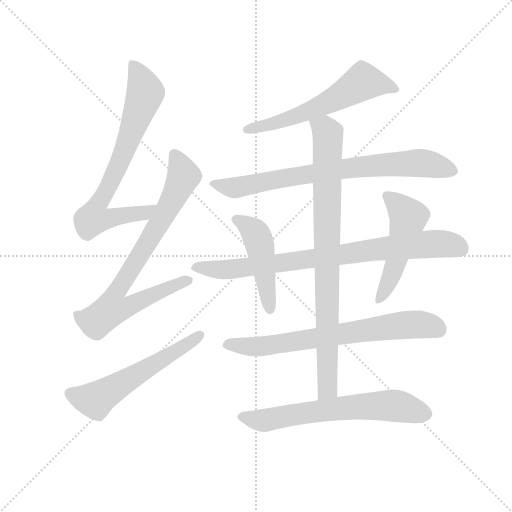
t = 0.00 s
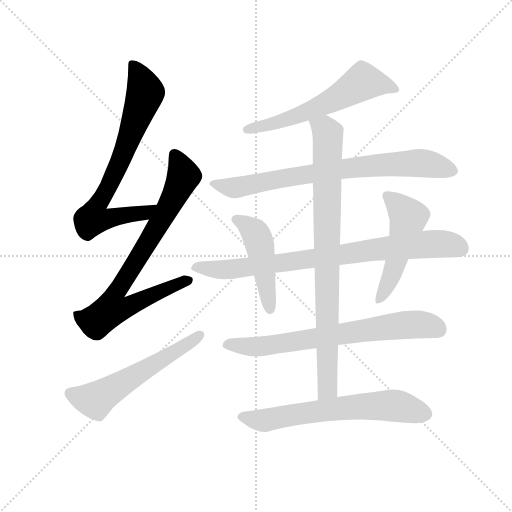
t = 1.83 s
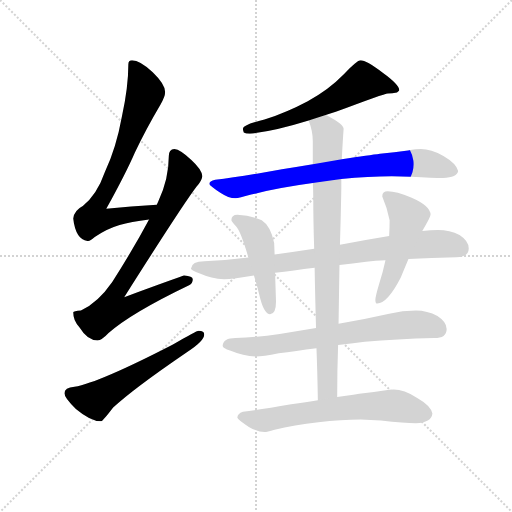
t = 3.65 s
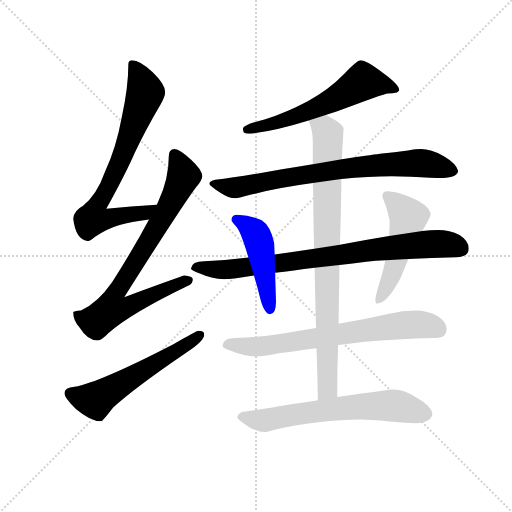
t = 5.48 s
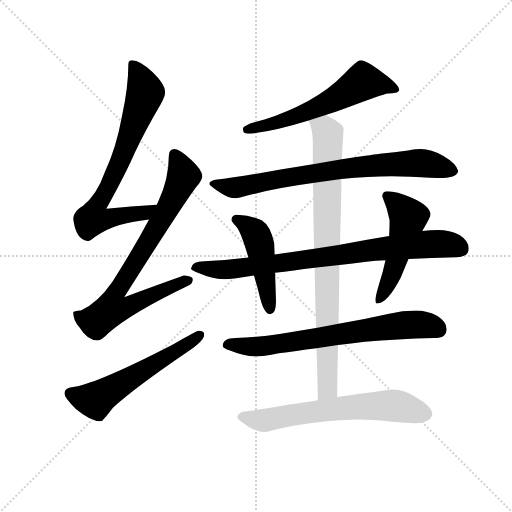
t = 7.31 s
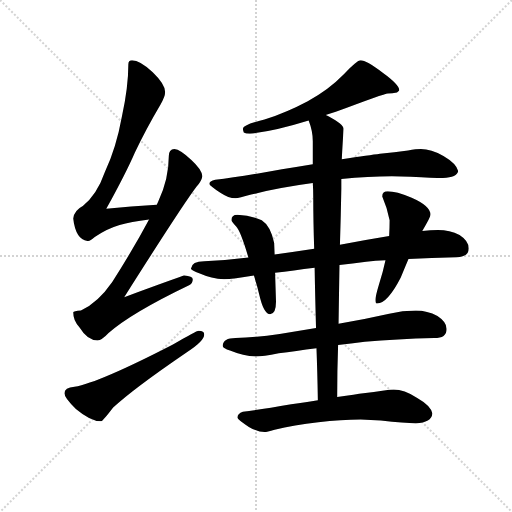
t = 9.13 s

The animated SVG that drew these frames (rendered in a browser with its animation timeline set to each time). Animation: 11 CSS @keyframes rules; one cycle of 9.13 s.

<svg version="1.1" viewBox="0 0 1024 1024" xmlns="http://www.w3.org/2000/svg">
  <g stroke="lightgray" stroke-dasharray="1,1" stroke-width="1" transform="scale(4, 4)">
    <line x1="0" y1="0" x2="256" y2="256"></line>
    <line x1="256" y1="0" x2="0" y2="256"></line>
    <line x1="128" y1="0" x2="128" y2="256"></line>
    <line x1="0" y1="128" x2="256" y2="128"></line>
  </g>
  <g transform="scale(0.92, -0.92) translate(60, -850)">
    <style type="text/css">
      
        @keyframes keyframes0 {
          from {
            stroke: blue;
            stroke-dashoffset: 754;
            stroke-width: 128;
          }
          71% {
            animation-timing-function: step-end;
            stroke: blue;
            stroke-dashoffset: 0;
            stroke-width: 128;
          }
          to {
            stroke: black;
            stroke-width: 1024;
          }
        }
        #make-me-a-hanzi-animation-0 {
          animation: keyframes0 0.8636067708333334s both;
          animation-delay: 0s;
          animation-timing-function: linear;
        }
      
        @keyframes keyframes1 {
          from {
            stroke: blue;
            stroke-dashoffset: 814;
            stroke-width: 128;
          }
          73% {
            animation-timing-function: step-end;
            stroke: blue;
            stroke-dashoffset: 0;
            stroke-width: 128;
          }
          to {
            stroke: black;
            stroke-width: 1024;
          }
        }
        #make-me-a-hanzi-animation-1 {
          animation: keyframes1 0.9124348958333334s both;
          animation-delay: 0.8636067708333334s;
          animation-timing-function: linear;
        }
      
        @keyframes keyframes2 {
          from {
            stroke: blue;
            stroke-dashoffset: 581;
            stroke-width: 128;
          }
          65% {
            animation-timing-function: step-end;
            stroke: blue;
            stroke-dashoffset: 0;
            stroke-width: 128;
          }
          to {
            stroke: black;
            stroke-width: 1024;
          }
        }
        #make-me-a-hanzi-animation-2 {
          animation: keyframes2 0.7228190104166666s both;
          animation-delay: 1.7760416666666667s;
          animation-timing-function: linear;
        }
      
        @keyframes keyframes3 {
          from {
            stroke: blue;
            stroke-dashoffset: 606;
            stroke-width: 128;
          }
          66% {
            animation-timing-function: step-end;
            stroke: blue;
            stroke-dashoffset: 0;
            stroke-width: 128;
          }
          to {
            stroke: black;
            stroke-width: 1024;
          }
        }
        #make-me-a-hanzi-animation-3 {
          animation: keyframes3 0.7431640625s both;
          animation-delay: 2.4988606770833335s;
          animation-timing-function: linear;
        }
      
        @keyframes keyframes4 {
          from {
            stroke: blue;
            stroke-dashoffset: 785;
            stroke-width: 128;
          }
          72% {
            animation-timing-function: step-end;
            stroke: blue;
            stroke-dashoffset: 0;
            stroke-width: 128;
          }
          to {
            stroke: black;
            stroke-width: 1024;
          }
        }
        #make-me-a-hanzi-animation-4 {
          animation: keyframes4 0.8888346354166666s both;
          animation-delay: 3.2420247395833335s;
          animation-timing-function: linear;
        }
      
        @keyframes keyframes5 {
          from {
            stroke: blue;
            stroke-dashoffset: 842;
            stroke-width: 128;
          }
          73% {
            animation-timing-function: step-end;
            stroke: blue;
            stroke-dashoffset: 0;
            stroke-width: 128;
          }
          to {
            stroke: black;
            stroke-width: 1024;
          }
        }
        #make-me-a-hanzi-animation-5 {
          animation: keyframes5 0.9352213541666666s both;
          animation-delay: 4.130859375s;
          animation-timing-function: linear;
        }
      
        @keyframes keyframes6 {
          from {
            stroke: blue;
            stroke-dashoffset: 479;
            stroke-width: 128;
          }
          61% {
            animation-timing-function: step-end;
            stroke: blue;
            stroke-dashoffset: 0;
            stroke-width: 128;
          }
          to {
            stroke: black;
            stroke-width: 1024;
          }
        }
        #make-me-a-hanzi-animation-6 {
          animation: keyframes6 0.6398111979166666s both;
          animation-delay: 5.066080729166667s;
          animation-timing-function: linear;
        }
      
        @keyframes keyframes7 {
          from {
            stroke: blue;
            stroke-dashoffset: 515;
            stroke-width: 128;
          }
          63% {
            animation-timing-function: step-end;
            stroke: blue;
            stroke-dashoffset: 0;
            stroke-width: 128;
          }
          to {
            stroke: black;
            stroke-width: 1024;
          }
        }
        #make-me-a-hanzi-animation-7 {
          animation: keyframes7 0.6691080729166666s both;
          animation-delay: 5.705891927083334s;
          animation-timing-function: linear;
        }
      
        @keyframes keyframes8 {
          from {
            stroke: blue;
            stroke-dashoffset: 723;
            stroke-width: 128;
          }
          70% {
            animation-timing-function: step-end;
            stroke: blue;
            stroke-dashoffset: 0;
            stroke-width: 128;
          }
          to {
            stroke: black;
            stroke-width: 1024;
          }
        }
        #make-me-a-hanzi-animation-8 {
          animation: keyframes8 0.83837890625s both;
          animation-delay: 6.375000000000001s;
          animation-timing-function: linear;
        }
      
        @keyframes keyframes9 {
          from {
            stroke: blue;
            stroke-dashoffset: 873;
            stroke-width: 128;
          }
          74% {
            animation-timing-function: step-end;
            stroke: blue;
            stroke-dashoffset: 0;
            stroke-width: 128;
          }
          to {
            stroke: black;
            stroke-width: 1024;
          }
        }
        #make-me-a-hanzi-animation-9 {
          animation: keyframes9 0.96044921875s both;
          animation-delay: 7.213378906250001s;
          animation-timing-function: linear;
        }
      
        @keyframes keyframes10 {
          from {
            stroke: blue;
            stroke-dashoffset: 663;
            stroke-width: 128;
          }
          68% {
            animation-timing-function: step-end;
            stroke: blue;
            stroke-dashoffset: 0;
            stroke-width: 128;
          }
          to {
            stroke: black;
            stroke-width: 1024;
          }
        }
        #make-me-a-hanzi-animation-10 {
          animation: keyframes10 0.78955078125s both;
          animation-delay: 8.173828125s;
          animation-timing-function: linear;
        }
      
    </style>
    
      <path d="M 281 405 Q 224 402 171 396 Q 214 474 233 518 Q 256 567 289 623 Q 299 640 299 650 Q 299 667 272 693 Q 244 719 227 719 Q 219 719 219 710 Q 219 661 205 597 Q 193 530 168 476 Q 151 427 120 402 Q 102 393 99 375 Q 105 328 131 326 Q 135 326 146 335 Q 175 354 200 361 Q 224 368 264 373 C 294 377 311 407 281 405 Z" fill="lightgray"></path>
    
      <path d="M 319 526 Q 307 525 307 511 Q 307 461 284 412 Q 282 408 281 405 L 264 373 Q 230 309 184 237 Q 153 192 116 175 Q 100 174 99 171 Q 99 153 113 138 Q 130 110 152 110 Q 161 110 176 126 Q 224 169 351 230 Q 359 233 359 243 Q 359 250 340 251 Q 333 249 210 204 Q 336 403 367 444 Q 378 456 380 467 Q 378 482 356 502 Q 332 525 319 526 Z" fill="lightgray"></path>
    
      <path d="M 372 131 Q 367 131 316 101 Q 155 18 102 9 Q 80 7 80 -5 Q 80 -15 105 -39 Q 137 -66 160 -66 Q 163 -66 186 -36 Q 227 3 347 85 Q 384 109 384 123 Q 384 131 372 131 Z" fill="lightgray"></path>
    
      <path d="M 724 719 Q 716 719 688 689 Q 654 654 609 630 Q 564 606 515 590 Q 468 579 468 570 Q 468 568 470 562 Q 474 559 483 559 Q 537 565 611 588 L 648 600 Q 657 603 670 607 Q 776 647 783 647 Q 793 647 803 649 Q 808 653 808 654 Q 808 666 772 692 Q 736 719 724 719 Z" fill="lightgray"></path>
    
      <path d="M 620 493 Q 590 488 553 482 Q 460 465 408 459 Q 395 456 395 450 Q 396 446 419 431 Q 437 419 452 419 Q 459 419 486 427 Q 546 442 620 452 L 682 461 Q 741 467 792 467 L 833 466 Q 882 463 903 463 Q 934 464 936 478 Q 933 494 904 511 Q 877 526 855 526 Q 845 526 827 523 Q 798 519 766 516 Q 744 513 683 504 L 620 493 Z" fill="lightgray"></path>
    
      <path d="M 623 309 Q 579 302 537 297 L 480 290 Q 434 284 384 282 Q 357 282 355 266 Q 357 262 373 256 Q 400 244 427 243 Q 447 243 492 251 L 538 257 Q 577 262 624 268 L 678 274 Q 706 277 736 281 Q 756 283 778 284 L 828 287 Q 877 290 932 291 Q 959 291 959 310 Q 959 326 939 339 Q 918 350 892 350 Q 876 350 858 348 L 786 337 Q 731 328 679 318 L 623 309 Z" fill="lightgray"></path>
    
      <path d="M 537 297 L 536 322 Q 528 359 509 371 Q 485 382 456 383 Q 443 383 443 371 Q 444 368 453 358 Q 463 348 480 290 L 492 251 Q 499 229 506 200 Q 515 167 527 167 Q 540 167 540 194 L 538 257 L 537 297 Z" fill="lightgray"></path>
    
      <path d="M 778 284 Q 773 260 764 232 Q 756 205 756 198 Q 756 190 760 190 Q 782 190 811 246 Q 817 261 828 287 L 858 348 Q 876 378 876 383 Q 876 402 835 420 Q 801 434 783 434 Q 771 434 771 423 Q 782 398 787 371 Q 787 355 786 337 L 778 284 Z" fill="lightgray"></path>
    
      <path d="M 627 137 Q 585 130 548 124 Q 502 117 452 115 Q 425 115 424 98 Q 425 93 440 88 Q 469 76 496 75 Q 511 75 546 82 Q 582 87 628 93 L 675 100 Q 702 103 733 107 Q 802 113 884 115 Q 911 115 911 135 Q 911 150 891 163 Q 869 175 844 175 Q 815 175 786 168 Q 728 155 676 146 L 627 137 Z" fill="lightgray"></path>
    
      <path d="M 611 588 Q 620 565 620 543 L 620 493 L 620 452 Q 621 437 621 420 Q 621 372 623 309 L 624 268 Q 625 209 627 137 L 628 93 Q 630 41 631 -20 C 632 -50 673 -43 673 -13 Q 673 43 675 100 L 676 146 Q 677 212 678 274 L 679 318 Q 681 381 682 439 L 682 461 L 683 504 Q 685 542 687 570 Q 687 580 655 597 Q 652 598 648 600 C 621 614 602 617 611 588 Z" fill="lightgray"></path>
    
      <path d="M 631 -20 Q 606 -24 573 -29 Q 506 -41 468 -45 Q 456 -49 456 -58 Q 457 -62 481 -78 Q 501 -89 515 -89 Q 520 -89 537 -84 Q 579 -74 632 -68 Q 682 -62 724 -62 L 768 -64 Q 820 -70 844 -70 Q 878 -69 880 -49 Q 877 -32 847 -15 Q 818 3 796 3 Q 787 3 775 1 Q 753 -3 730 -5 Q 715 -7 673 -13 L 631 -20 Z" fill="lightgray"></path>
    
    
      <clipPath id="make-me-a-hanzi-clip-0">
        <path d="M 281 405 Q 224 402 171 396 Q 214 474 233 518 Q 256 567 289 623 Q 299 640 299 650 Q 299 667 272 693 Q 244 719 227 719 Q 219 719 219 710 Q 219 661 205 597 Q 193 530 168 476 Q 151 427 120 402 Q 102 393 99 375 Q 105 328 131 326 Q 135 326 146 335 Q 175 354 200 361 Q 224 368 264 373 C 294 377 311 407 281 405 Z"></path>
      </clipPath>
      <path clip-path="url(#make-me-a-hanzi-clip-0)" d="M 230 708 L 256 649 L 206 511 L 150 402 L 143 375 L 172 373 L 253 387 L 273 402" fill="none" id="make-me-a-hanzi-animation-0" stroke-dasharray="626 1252" stroke-linecap="round"></path>
    
      <clipPath id="make-me-a-hanzi-clip-1">
        <path d="M 319 526 Q 307 525 307 511 Q 307 461 284 412 Q 282 408 281 405 L 264 373 Q 230 309 184 237 Q 153 192 116 175 Q 100 174 99 171 Q 99 153 113 138 Q 130 110 152 110 Q 161 110 176 126 Q 224 169 351 230 Q 359 233 359 243 Q 359 250 340 251 Q 333 249 210 204 Q 336 403 367 444 Q 378 456 380 467 Q 378 482 356 502 Q 332 525 319 526 Z"></path>
      </clipPath>
      <path clip-path="url(#make-me-a-hanzi-clip-1)" d="M 319 513 L 333 487 L 337 462 L 271 338 L 194 218 L 183 179 L 220 184 L 274 212 L 350 240" fill="none" id="make-me-a-hanzi-animation-1" stroke-dasharray="686 1372" stroke-linecap="round"></path>
    
      <clipPath id="make-me-a-hanzi-clip-2">
        <path d="M 372 131 Q 367 131 316 101 Q 155 18 102 9 Q 80 7 80 -5 Q 80 -15 105 -39 Q 137 -66 160 -66 Q 163 -66 186 -36 Q 227 3 347 85 Q 384 109 384 123 Q 384 131 372 131 Z"></path>
      </clipPath>
      <path clip-path="url(#make-me-a-hanzi-clip-2)" d="M 92 -6 L 145 -20 L 348 101 L 374 122" fill="none" id="make-me-a-hanzi-animation-2" stroke-dasharray="453 906" stroke-linecap="round"></path>
    
      <clipPath id="make-me-a-hanzi-clip-3">
        <path d="M 724 719 Q 716 719 688 689 Q 654 654 609 630 Q 564 606 515 590 Q 468 579 468 570 Q 468 568 470 562 Q 474 559 483 559 Q 537 565 611 588 L 648 600 Q 657 603 670 607 Q 776 647 783 647 Q 793 647 803 649 Q 808 653 808 654 Q 808 666 772 692 Q 736 719 724 719 Z"></path>
      </clipPath>
      <path clip-path="url(#make-me-a-hanzi-clip-3)" d="M 801 656 L 766 668 L 729 672 L 673 636 L 598 603 L 476 568" fill="none" id="make-me-a-hanzi-animation-3" stroke-dasharray="478 956" stroke-linecap="round"></path>
    
      <clipPath id="make-me-a-hanzi-clip-4">
        <path d="M 620 493 Q 590 488 553 482 Q 460 465 408 459 Q 395 456 395 450 Q 396 446 419 431 Q 437 419 452 419 Q 459 419 486 427 Q 546 442 620 452 L 682 461 Q 741 467 792 467 L 833 466 Q 882 463 903 463 Q 934 464 936 478 Q 933 494 904 511 Q 877 526 855 526 Q 845 526 827 523 Q 798 519 766 516 Q 744 513 683 504 L 620 493 Z"></path>
      </clipPath>
      <path clip-path="url(#make-me-a-hanzi-clip-4)" d="M 403 452 L 450 442 L 647 478 L 776 493 L 865 495 L 925 479" fill="none" id="make-me-a-hanzi-animation-4" stroke-dasharray="657 1314" stroke-linecap="round"></path>
    
      <clipPath id="make-me-a-hanzi-clip-5">
        <path d="M 623 309 Q 579 302 537 297 L 480 290 Q 434 284 384 282 Q 357 282 355 266 Q 357 262 373 256 Q 400 244 427 243 Q 447 243 492 251 L 538 257 Q 577 262 624 268 L 678 274 Q 706 277 736 281 Q 756 283 778 284 L 828 287 Q 877 290 932 291 Q 959 291 959 310 Q 959 326 939 339 Q 918 350 892 350 Q 876 350 858 348 L 786 337 Q 731 328 679 318 L 623 309 Z"></path>
      </clipPath>
      <path clip-path="url(#make-me-a-hanzi-clip-5)" d="M 362 268 L 440 264 L 867 319 L 914 319 L 943 309" fill="none" id="make-me-a-hanzi-animation-5" stroke-dasharray="714 1428" stroke-linecap="round"></path>
    
      <clipPath id="make-me-a-hanzi-clip-6">
        <path d="M 537 297 L 536 322 Q 528 359 509 371 Q 485 382 456 383 Q 443 383 443 371 Q 444 368 453 358 Q 463 348 480 290 L 492 251 Q 499 229 506 200 Q 515 167 527 167 Q 540 167 540 194 L 538 257 L 537 297 Z"></path>
      </clipPath>
      <path clip-path="url(#make-me-a-hanzi-clip-6)" d="M 451 373 L 484 355 L 504 322 L 527 177" fill="none" id="make-me-a-hanzi-animation-6" stroke-dasharray="351 702" stroke-linecap="round"></path>
    
      <clipPath id="make-me-a-hanzi-clip-7">
        <path d="M 778 284 Q 773 260 764 232 Q 756 205 756 198 Q 756 190 760 190 Q 782 190 811 246 Q 817 261 828 287 L 858 348 Q 876 378 876 383 Q 876 402 835 420 Q 801 434 783 434 Q 771 434 771 423 Q 782 398 787 371 Q 787 355 786 337 L 778 284 Z"></path>
      </clipPath>
      <path clip-path="url(#make-me-a-hanzi-clip-7)" d="M 781 424 L 828 377 L 790 245 L 763 197" fill="none" id="make-me-a-hanzi-animation-7" stroke-dasharray="387 774" stroke-linecap="round"></path>
    
      <clipPath id="make-me-a-hanzi-clip-8">
        <path d="M 627 137 Q 585 130 548 124 Q 502 117 452 115 Q 425 115 424 98 Q 425 93 440 88 Q 469 76 496 75 Q 511 75 546 82 Q 582 87 628 93 L 675 100 Q 702 103 733 107 Q 802 113 884 115 Q 911 115 911 135 Q 911 150 891 163 Q 869 175 844 175 Q 815 175 786 168 Q 728 155 676 146 L 627 137 Z"></path>
      </clipPath>
      <path clip-path="url(#make-me-a-hanzi-clip-8)" d="M 432 100 L 508 97 L 838 145 L 894 134" fill="none" id="make-me-a-hanzi-animation-8" stroke-dasharray="595 1190" stroke-linecap="round"></path>
    
      <clipPath id="make-me-a-hanzi-clip-9">
        <path d="M 611 588 Q 620 565 620 543 L 620 493 L 620 452 Q 621 437 621 420 Q 621 372 623 309 L 624 268 Q 625 209 627 137 L 628 93 Q 630 41 631 -20 C 632 -50 673 -43 673 -13 Q 673 43 675 100 L 676 146 Q 677 212 678 274 L 679 318 Q 681 381 682 439 L 682 461 L 683 504 Q 685 542 687 570 Q 687 580 655 597 Q 652 598 648 600 C 621 614 602 617 611 588 Z"></path>
      </clipPath>
      <path clip-path="url(#make-me-a-hanzi-clip-9)" d="M 620 582 L 653 560 L 652 5 L 637 -12" fill="none" id="make-me-a-hanzi-animation-9" stroke-dasharray="745 1490" stroke-linecap="round"></path>
    
      <clipPath id="make-me-a-hanzi-clip-10">
        <path d="M 631 -20 Q 606 -24 573 -29 Q 506 -41 468 -45 Q 456 -49 456 -58 Q 457 -62 481 -78 Q 501 -89 515 -89 Q 520 -89 537 -84 Q 579 -74 632 -68 Q 682 -62 724 -62 L 768 -64 Q 820 -70 844 -70 Q 878 -69 880 -49 Q 877 -32 847 -15 Q 818 3 796 3 Q 787 3 775 1 Q 753 -3 730 -5 Q 715 -7 673 -13 L 631 -20 Z"></path>
      </clipPath>
      <path clip-path="url(#make-me-a-hanzi-clip-10)" d="M 463 -56 L 513 -64 L 642 -42 L 757 -32 L 805 -33 L 865 -49" fill="none" id="make-me-a-hanzi-animation-10" stroke-dasharray="535 1070" stroke-linecap="round"></path>
    
  </g>
</svg>
